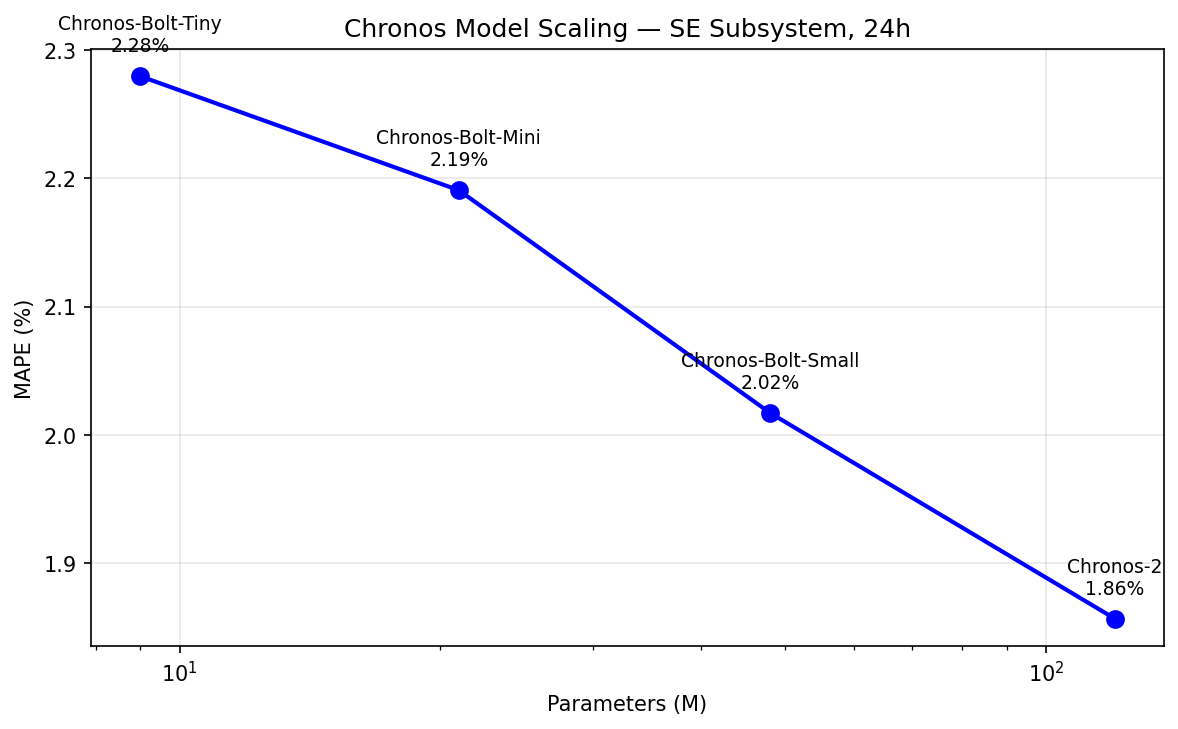

The file beside this chart, header and first rows:
, MAE (MW), RMSE (MW), MAPE, MASE, RMSSE, R2, Params (M)
Chronos-Bolt-Tiny (9M), 1005, 1505, 2.28, 0.4, 0.4, 0.94, 9.0
Chronos-Bolt-Mini (21M), 965.8, 1437, 2.19, 0.38, 0.38, 0.95, 21.0
Chronos-Bolt-Small (48M), 891.2, 1356, 2.02, 0.35, 0.36, 0.95, 48.0
Chronos-2 (120M), 829.3, 1318, 1.86, 0.33, 0.35, 0.96, 120.0
